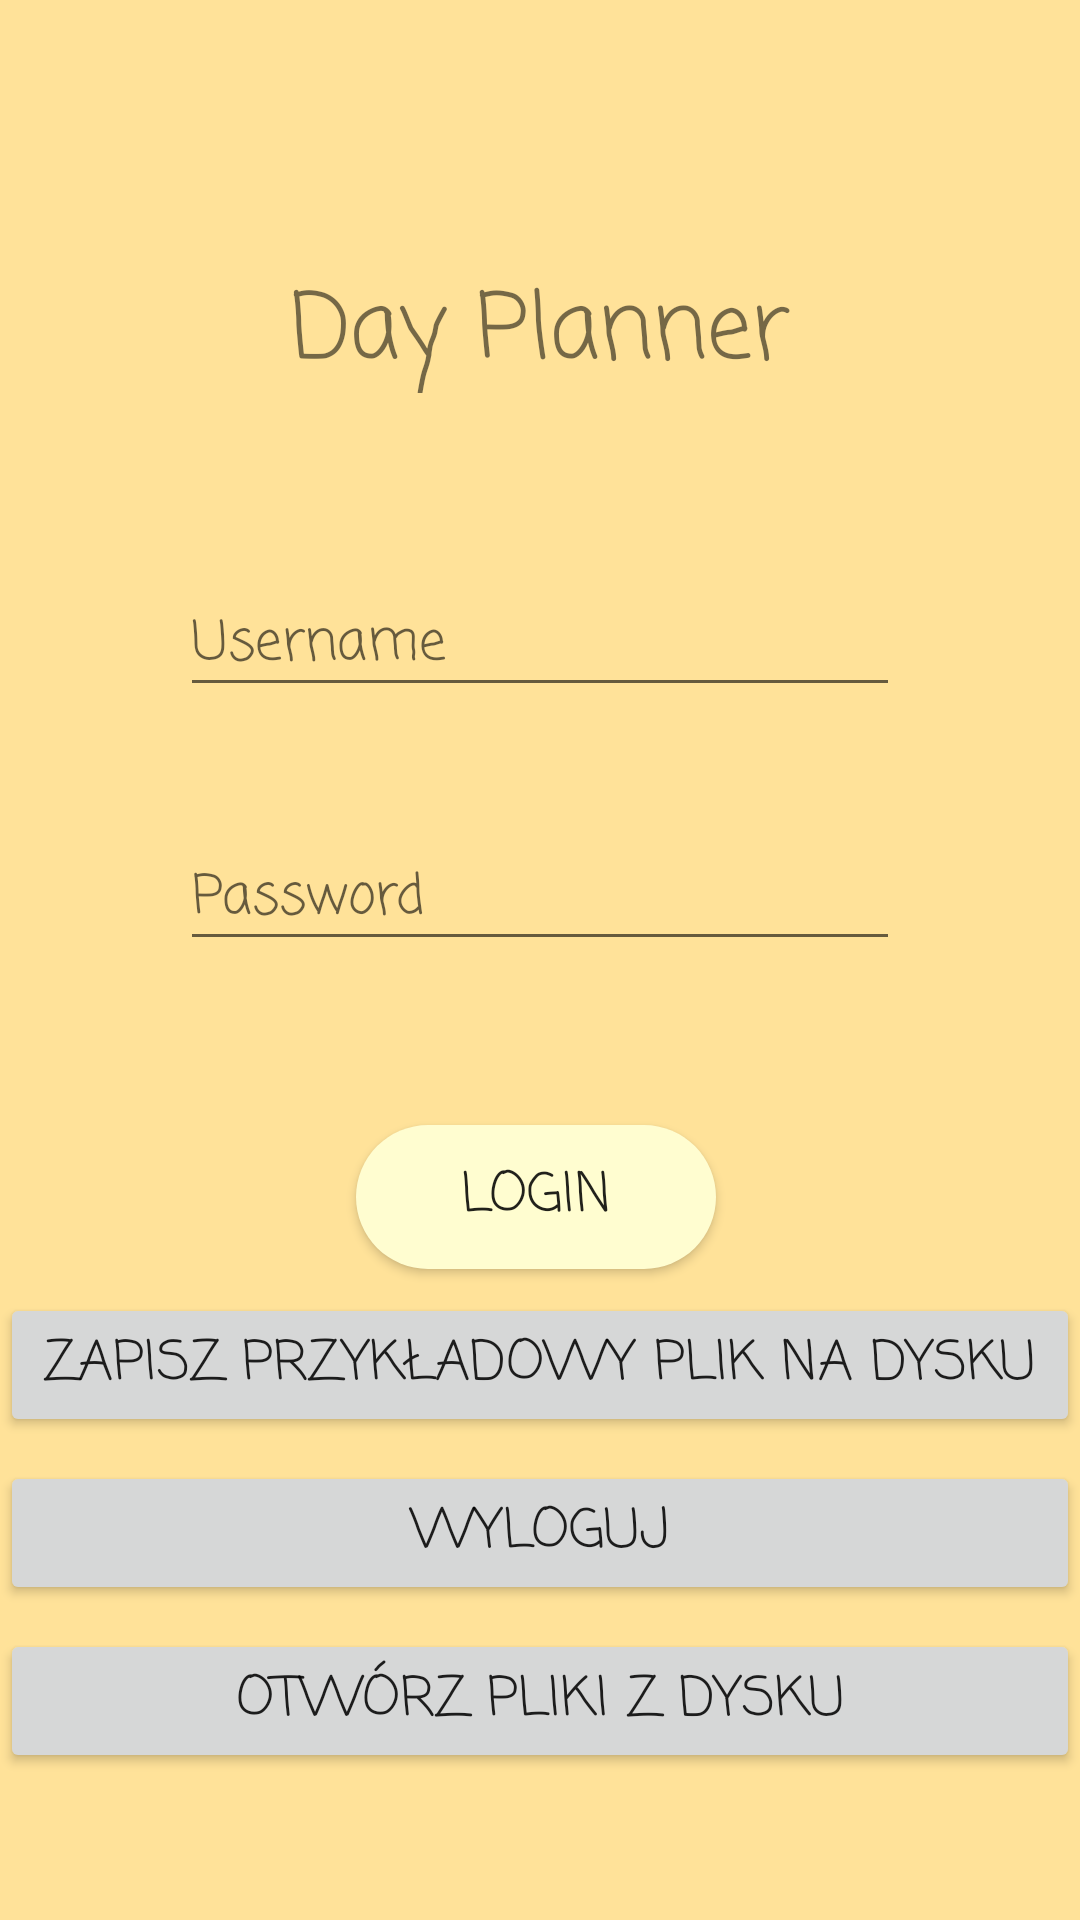

Layout XML and referenced resources for this Android screen:
<!-- AndroidManifest.xml: application theme AppTheme -->
<!-- res/layout/activity_login.xml -->
<?xml version="1.0" encoding="utf-8"?>
<android.support.constraint.ConstraintLayout xmlns:android="http://schemas.android.com/apk/res/android"
    xmlns:app="http://schemas.android.com/apk/res-auto"
    xmlns:tools="http://schemas.android.com/tools"
    android:layout_width="match_parent"
    android:layout_height="match_parent"
    tools:context=".LoginActivity"
    android:background="#FFE299">

    <EditText
        android:id="@+id/passwordText"
        android:layout_width="0dp"
        android:layout_height="wrap_content"
        android:layout_marginStart="60dp"
        android:layout_marginTop="40dp"
        android:layout_marginEnd="60dp"
        android:ems="10"
        android:fontFamily="casual"
        android:hint="Password"
        android:inputType="textPassword"
        android:selectAllOnFocus="false"
        app:layout_constraintEnd_toEndOf="parent"
        app:layout_constraintHorizontal_bias="1.0"
        app:layout_constraintStart_toStartOf="parent"
        app:layout_constraintTop_toBottomOf="@+id/loginText"
        android:drawableLeft="@drawable/ic_action_password"
        />

    <EditText
        android:id="@+id/loginText"
        android:layout_width="0dp"
        android:layout_height="wrap_content"
        android:layout_marginStart="60dp"
        android:layout_marginTop="60dp"
        android:layout_marginEnd="60dp"
        android:drawableLeft="@drawable/ic_action_name"
        android:ems="10"
        android:fontFamily="casual"
        android:hint="Username"
        android:inputType="textAutoCorrect|textPersonName"
        app:layout_constraintEnd_toEndOf="parent"
        app:layout_constraintHorizontal_bias="0.0"
        app:layout_constraintStart_toStartOf="parent"
        app:layout_constraintTop_toBottomOf="@+id/textView4" />

    <Button
        android:id="@+id/loginButton"
        android:layout_width="120dp"
        android:layout_height="wrap_content"
        android:layout_marginStart="160dp"
        android:layout_marginTop="32dp"
        android:layout_marginEnd="160dp"
        android:layout_marginBottom="24dp"
        android:background="@drawable/round_button"
        android:fontFamily="casual"
        android:onClick="Login"
        android:text="Login"
        android:textAlignment="center"
        app:layout_constraintBottom_toBottomOf="parent"
        app:layout_constraintEnd_toEndOf="parent"
        app:layout_constraintHorizontal_bias="0.517"
        app:layout_constraintStart_toStartOf="parent"
        app:layout_constraintTop_toBottomOf="@+id/passwordText"
        app:layout_constraintVertical_bias="0.105" />

    <TextView
        android:id="@+id/textView4"
        android:layout_width="277dp"
        android:layout_height="43dp"
        android:layout_marginStart="24dp"
        android:layout_marginTop="88dp"
        android:layout_marginEnd="24dp"
        android:fontFamily="casual"
        android:gravity="center"
        android:text="Day Planner"
        android:textSize="30sp"
        app:layout_constraintEnd_toEndOf="parent"
        app:layout_constraintStart_toStartOf="parent"
        app:layout_constraintTop_toTopOf="parent" />

    <Button
        android:id="@+id/saveButton"
        android:layout_width="match_parent"
        android:layout_height="wrap_content"
        android:layout_marginTop="8dp"
        android:layout_weight="1"
        android:onClick="onClickCreateFile"
        android:text="Zapisz przykładowy plik na dysku"
        app:layout_constraintTop_toBottomOf="@+id/loginButton"
        tools:layout_editor_absoluteX="0dp" />

    <Button
        android:id="@+id/openButton"
        android:layout_width="match_parent"
        android:layout_height="wrap_content"
        android:layout_marginTop="8dp"
        android:layout_weight="1"
        android:onClick="onClickOpenFile"
        android:text="Otwórz pliki z dysku"
        app:layout_constraintTop_toBottomOf="@+id/logoutButton"
        tools:layout_editor_absoluteX="16dp" />

    <Button
        android:id="@+id/logoutButton"
        android:layout_width="match_parent"
        android:layout_height="wrap_content"
        android:layout_marginTop="8dp"
        android:layout_weight="1"
        android:onClick="onClickLogout"
        android:text="Wyloguj"
        app:layout_constraintTop_toBottomOf="@+id/saveButton"
        tools:layout_editor_absoluteX="0dp" />
</android.support.constraint.ConstraintLayout>
<!-- resources referenced by this layout -->
<resources>
  <!-- drawable round_button (drawable) -->
  <?xml version="1.0" encoding="utf-8"?>
  <shape xmlns:android="http://schemas.android.com/apk/res/android"
      android:shape="rectangle">
      <corners android:radius="120dp"></corners>
      <solid android:color="#fffdd0"></solid>
  
  </shape>
  <style name="AppTheme" parent="Theme.AppCompat.Light.NoActionBar">
          
          <item name="android:windowAnimationStyle">@style/windowAnimationTransition</item>
          <item name="colorPrimary">@color/colorPrimary</item>
          <item name="colorPrimaryDark">@color/colorPrimaryDark</item>
          <item name="windowNoTitle">true</item>
          <item name="colorAccent">@color/colorAccent</item>
          <item name="android:actionMenuTextColor">#fff</item>
          <item name="android:fontFamily">casual</item>
          <item name="android:statusBarColor">#000</item>
          <item name="android:textSize">18sp</item>
  
  
  
          <item name="backgroundcolor">#FFE299</item>
          <item name="textcolor">#000</item>
          <item name="toolbarcolor">#FFE299</item>
          <item name="popupcolor">#fff</item>
          <item name="popupbordercolor">#000</item>
          <item name="buttoncolor">#FFE299</item>
  
  
  
      </style>
  <style name="windowAnimationTransition">
          <item name="android:windowEnterAnimation">@android:anim/fade_in</item>
          <item name="android:windowExitAnimation">@android:anim/fade_out</item>
  
      </style>
  <color name="colorPrimary">#008577</color>
  <color name="colorPrimaryDark">#00574B</color>
  <color name="colorAccent">#D81B60</color>
</resources>
